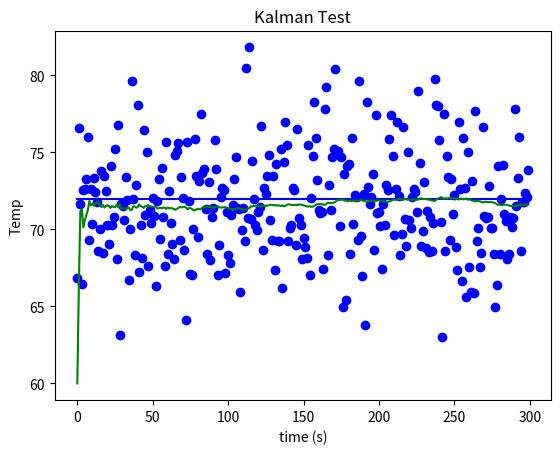

The script that saved this image:

import numpy as np
import random
import matplotlib.pyplot as plt

class KalmanFilter:
    '''
    Inspired by http://greg.czerniak.info/guides/kalman1/
    '''
    def __init__(self, _A, _B, _Q, _H, _R, xhat, P):
        self.A = _A
        self.B = _B
        self.Q = _Q
        self.H = _H
        self.R = _R
        self.state_estimate = xhat
        self.prob_estimate = P

    def step(self, control_vector, measurement_vector):
        state_predicted = self.A * self.state_estimate + self.B * control_vector
        covariance_predicted = (self.A * self.prob_estimate) * np.transpose(self.A) + self.Q
        innovation = measurement_vector - self.H * state_predicted
        innovation_covariance = (self.H * covariance_predicted) * np.transpose(self.H) + self.R
        gain = covariance_predicted * np.transpose(self.H) * np.linalg.inv(innovation_covariance)
        self.state_estimate = state_predicted + gain * innovation
        size = self.prob_estimate.shape[0]
        self.prob_estimate = (np.eye(size) - gain * self.H) * covariance_predicted

    def get_state(self):
        return self.state_estimate


trg_temp = 72.0
sensed_bias = 0.0
sensed_sigma = 3.5

# State transition matrix. Multiply state by this and add control factors
# and you get a prediction of the state for the next time step
A = np.matrix([1.0])

# Control Matrix, the amount of control we have over the model
B = np.matrix([0.0])

# Observation matrix. Multiply a state vector by H to translate it to a measurement vector.
H = np.matrix([1.0])

# Process covariance. This should represent the amount of covariance expected
# in the simulated system.  IE this should represent how much covariance is
# captured in the state transition (A) and control matrices (B).
Q = np.matrix([0.00001])

# Measurement covariance.
R = np.matrix([0.1])

# Initial state estimate
xhat = np.matrix([60])

# Initial covariance estimate (garbage)
P = np.matrix([1])

filt = KalmanFilter(A, B, Q, H, R, xhat, P)



data = []
for ts in np.arange(0, 300):
    measured_temp = random.gauss(trg_temp + sensed_bias, sensed_sigma)
    estimated_temp = filt.get_state()
    data.append((ts, trg_temp, measured_temp, estimated_temp[0,0]))
    filt.step(np.matrix([0]), np.matrix([measured_temp]))

ts, trg, meas_temp, est_temp = zip(*data)
plt.subplot(1, 1, 1)
plt.xlabel('time (s)')
plt.title('Kalman Test')
plt.ylabel('Temp')
plt.plot(ts, meas_temp, 'bo')
plt.plot(ts, trg, 'b-')
plt.plot(ts, est_temp, 'g-')
plt.show()


